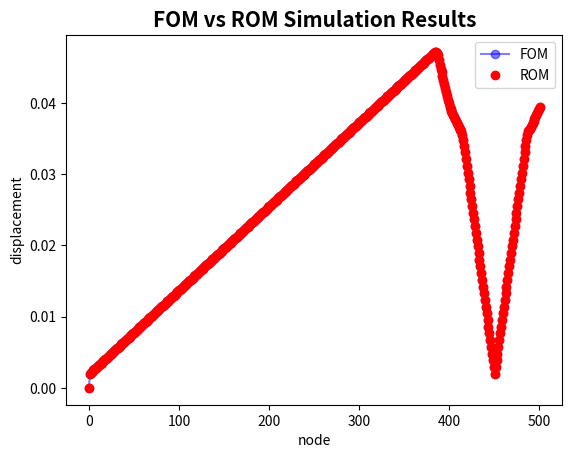

Reproduce this figure in Python.
# -*- coding: utf-8 -*-
import numpy as np
from matplotlib import pyplot as plt
import time


# FULL ORDER MODEL

class Domain():
    #1D domain class
    def __init__(self, number_of_elements):
        self.number_of_elements = number_of_elements
        self.SetUp()


    def SetUp(self):
        self.number_of_nodes = self.number_of_elements+1
        self.nodes_coordinates = np.linspace(0,1,self.number_of_nodes)
        self.connectivity = np.c_[np.linspace(0,self.number_of_nodes-2,self.number_of_nodes-1), np.linspace(1,self.number_of_nodes-1,self.number_of_nodes-1) ]


def setup_domain(number_of_elements):
    domain_object = Domain(number_of_elements)
    return domain_object

class ReferenceElement():

    def __init__(self, degree):
        self.degree = degree
        self.SetUp()

    def SetUp(self):
        if self.degree == 1:
            self.reference_domain = np.array([-1,1])
            self.number_nodes = 2
            self.number_gauss_points = 2
            self.gauss_points_locations = np.array([-1/np.sqrt(3) , 1/np.sqrt(3)])
            self.gauss_points_weights = np.array([1,1])
            self.shape_functions_at_gauss_points =  np.array([(1-self.gauss_points_locations)/2  , (1+self.gauss_points_locations)/2])
            self.shape_functions_derivatives_at_gauss_points  =  np.array ([[-0.5, 0.5 ],[-0.5, 0.5]])
            self.shape_functions_second_derivatives_at_gauss_points = np.array ([[0, 0 ],[0, 0]])
        else:
            raise NameError(f'reference element of the selected degree {self.degree} not implemented')

def setup_reference_element(degree):
    reference_element_object = ReferenceElement(degree)
    return reference_element_object

class FOM_simulation(object):

    def __init__( self, number_of_elements=5, total_time=20,time_step_size=.1, element_degree=1):
        self.total_time = total_time
        self.number_of_time_steps =int(total_time/time_step_size)
        self.time_step_size = time_step_size
        self.setup_domain(number_of_elements)
        self.reference_element = setup_reference_element(element_degree)

    def setup_domain(self, number_of_elements):
        self.domain = Domain(number_of_elements)


    def Run(self):
        self.ComputeSystemMatrix()
        self.Solve()


    def ComputeSystemMatrix(self):
        self.K = np.zeros((self.domain.number_of_nodes, self.domain.number_of_nodes))
        self.M = self.K.copy()
        #element loop
        for ith_element in range(self.domain.number_of_elements):
            element_connectivity = self.domain.connectivity[ith_element, :]
            element_coordinates = self.domain.nodes_coordinates[element_connectivity.astype(int)]
            element_length =  element_coordinates[-1] - element_coordinates[0]
            K_element = np.zeros((self.reference_element.number_nodes,self.reference_element.number_nodes))
            M_element = K_element.copy()
            #gauss points loop
            for i in range(self.reference_element.number_gauss_points):
                shape_function_i = self.reference_element.shape_functions_at_gauss_points[i,:]
                shape_function_derivative_i = self.reference_element.shape_functions_derivatives_at_gauss_points[i,:] * 2/element_length
                weight_i = self.reference_element.gauss_points_weights[i] * element_length/2
                K_element += weight_i * (shape_function_derivative_i.reshape(-1,1) @ shape_function_derivative_i.reshape(1,-1))
                M_element += weight_i * (shape_function_i.reshape(-1,1) @ shape_function_i.reshape(1,-1))
            #assembly
            for e_i, i in zip([0,1], element_connectivity.astype(int)):
                for e_j, j in zip([0,1],element_connectivity.astype(int)):
                    self.M[i,j] +=  M_element[e_i,e_j]
                    self.K[i,j] +=  K_element[e_i,e_j]
        self.T = self.MCPmatrix()
        self.K1 = self.T.T @ self.K @ self.T
        self.M1 = self.T.T @ self.M @ self.T

    def MCPmatrix(self):
        t = int(0.90*self.domain.number_of_nodes)
        T = np.zeros((self.domain.number_of_nodes, t))
        T[0,0] = 1
        T1 = np.zeros((self.domain.number_of_nodes-1, t-1))
        for i in range(0,t-1):
            T1[i,i] = 1
        for i in range(t-1, self.domain.number_of_nodes-1):
            T1[i,t-i-1] = 1
        # np.random.shuffle(T1)
        T[1:,1:] = T1
        return T

    def GetInitialDisplacement(self, applied_force):
        applied_force_vector = np.zeros((self.domain.number_of_nodes))
        applied_force_vector[-1] = applied_force
        applied_force_vector = self.T.T @ applied_force_vector
        Displacement_old = np.zeros((self.domain.number_of_nodes))
        Displacement_old[1:] = self.T[1:,1:] @ np.squeeze(np.linalg.solve(self.K1[1:,1:], applied_force_vector[1:]))

        return Displacement_old


    def Solve(self):
        self.set_up_Newmark_coefficients()

        applied_force = 1
        Displacement_old = self.GetInitialDisplacement(applied_force) #solve static problem to determine original deformation state

        Displacement_new = Displacement_old.copy()
        Velocity_old = np.zeros((self.domain.number_of_nodes))
        Acceleration_old = np.zeros((self.domain.number_of_nodes))

        self.SnapshotsMatrixDisplacements = np.zeros((np.shape(Displacement_old)[0],self.number_of_time_steps))
        self.SnapshotsMatrixDisplacements[:,0] = Displacement_old
        self.SnapshotsMatrixVelocities = np.zeros((np.shape(Displacement_old)[0],self.number_of_time_steps))
        self.SnapshotsMatrixVelocities[:,0] = Velocity_old
        self.SnapshotsMatrixAccelerations = np.zeros((np.shape(Displacement_old)[0],self.number_of_time_steps))
        self.SnapshotsMatrixAccelerations[:,0] = Acceleration_old

        F = np.zeros((self.domain.number_of_nodes))
        K_hat = self.K1 + self.a0*self.M1

        for i in range(1,self.number_of_time_steps):
            F_hat = F + self.M @ (self.a0*Displacement_old  +  self.a2*Velocity_old   + self.a3 * Acceleration_old)
            F_hat = self.T.T @ F_hat

            #solve system for displacement
            Displacement_new[1:] = self.T[1:,1:] @ np.linalg.solve(K_hat[1:,1:], F_hat[1:])

            #update acceleration using Newmark coefficients
            Acceleration_new = self.a0 * (Displacement_new - Displacement_old)  - self.a2*Velocity_old -  self.a3 * Acceleration_old

            #update velocity using Newmark coefficients
            Velocity_new = Velocity_old + self.a6 * Acceleration_old + self.a7*Acceleration_new

            self.SnapshotsMatrixDisplacements[:,i] = Displacement_new
            self.SnapshotsMatrixVelocities[:,i] = Velocity_new
            self.SnapshotsMatrixAccelerations[:,i] = Acceleration_new

            #reset_variables
            Displacement_old = Displacement_new.copy()
            Velocity_old = Velocity_new.copy()
            Acceleration_old = Acceleration_new.copy()


    def set_up_Newmark_coefficients(self, alpha=0.25, beta=0.5):
        dt = self.time_step_size
        self.a0=1/(alpha*(dt**2))
        self.a1=beta/(alpha*dt)
        self.a2=1/(alpha*dt)
        self.a3=(1/(2*alpha))-1
        self.a4=(beta/alpha)-1
        self.a5=(dt/2)*((beta/alpha)-2)
        self.a6=dt*(1-beta)
        self.a7=beta*dt

#Launching the FOM simulation

number_of_elements = 500
total_time = 5
time_step_size = 0.002
element_degree = 1

fom_simulation = FOM_simulation(number_of_elements, total_time,time_step_size,element_degree) #creates the domain and the reference element

print('FOM simulation with ', fom_simulation.domain.number_of_elements, ' elements')
print('FOM simulation with ', fom_simulation.number_of_time_steps, ' time steps')

#Running the Simulation

tiF = time.time()
fom_simulation.Run()  # creates the system matrix K and solves the system for each of the load steps
tfF = time.time()
print('Time for the FOM simulation =', tfF - tiF)

class ROM_simulation(FOM_simulation):


    def __init__(self, number_of_elements,total_time,time_step_size,element_degree,basis):
        super().__init__(number_of_elements, total_time, time_step_size,element_degree)
        self.basis = basis

    def ComputeSystemMatrix(self):

        self.matrixD = fom_simulation.T @ np.linalg.pinv(fom_simulation.T) @ self.basis

        self.K1 = self.matrixD.T @ fom_simulation.K @ self.matrixD
        self.M1 = self.matrixD.T @ fom_simulation.M @ self.matrixD

    def GetInitialDisplacement(self, applied_force):
        # This method solves a static problem to get the initial displacement at all nodes.
        applied_force_vector = np.zeros((self.domain.number_of_nodes))
        applied_force_vector[-1] = applied_force
        applied_force_vector_rom = self.matrixD.T @ applied_force_vector
        Displacement_old_rom = self.matrixD @ np.squeeze(np.linalg.solve(self.K1 , applied_force_vector_rom))
        return Displacement_old_rom


    def Solve(self):
        self.set_up_Newmark_coefficients()

        applied_force = 1
        Displacement_old_rom = self.GetInitialDisplacement(applied_force) #solve static problem to determine original deformation state

        Displacement_new_rom = Displacement_old_rom.copy()
        Velocity_old_rom = np.zeros((np.shape(self.basis)[0]))
        Acceleration_old_rom = np.zeros((np.shape(self.basis)[0]))

        self.SnapshotsMatrixDisplacements_rom = np.zeros((np.shape(self.basis)[0],self.number_of_time_steps))
        self.SnapshotsMatrixDisplacements_rom[:,0] = Displacement_old_rom
        self.SnapshotsMatrixVelocities_rom = np.zeros((np.shape(self.basis)[0],self.number_of_time_steps))
        self.SnapshotsMatrixVelocities_rom[:,0] = Velocity_old_rom
        self.SnapshotsMatrixAccelerations_rom = np.zeros((np.shape(self.basis)[0],self.number_of_time_steps))
        self.SnapshotsMatrixAccelerations_rom[:,0] = Acceleration_old_rom

        F = np.zeros((np.shape(fom_simulation.M)[1]))
        K_hat = self.K1 + self.a0*self.M1

        for i in range(1,self.number_of_time_steps):
            F_hat = F + fom_simulation.M @ (self.a0*Displacement_old_rom  +  self.a2*Velocity_old_rom  + self.a3 * Acceleration_old_rom)
            F_hat = self.matrixD.T @ F_hat

            #solve system for displacement
            Displacement_new_rom  = self.matrixD @ np.linalg.solve(K_hat, F_hat)

            #update acceleration using Newmark coefficients
            Acceleration_new_rom = self.a0 * (Displacement_new_rom - Displacement_old_rom)  - self.a2*Velocity_old_rom -  self.a3 * Acceleration_old_rom

            #update velocity using Newmark coefficients
            Velocity_new_rom = Velocity_old_rom + self.a6 * Acceleration_old_rom + self.a7*Acceleration_new_rom

            self.SnapshotsMatrixDisplacements_rom[:,i] = Displacement_new_rom
            self.SnapshotsMatrixVelocities_rom[:,i] = Velocity_new_rom
            self.SnapshotsMatrixAccelerations_rom[:,i] = Acceleration_new_rom

            #reset_variables
            Displacement_old_rom = Displacement_new_rom.copy()
            Velocity_old_rom = Velocity_new_rom.copy()
            Acceleration_old_rom = Acceleration_new_rom.copy()

# Proper Orthogonal Decomposition

from matplotlib.rcsetup import validate_aspect

def compute_basis(SnapshotsMatrix, truncation_tolerance=1e-4):

    #take the svd ignoring fixed dof
    u,s,v = np.linalg.svd(SnapshotsMatrix[1:,:],full_matrices=False)

    norm_S = np.linalg.norm(SnapshotsMatrix)

    m = np.size(s)
    n = m

    for k in range(1,m):
      numerator = 0
      denominator = 0
      for i in range(k,m):
        numerator += s[i]**2
      for j in range(0,k):
        denominator += s[j]**2
      if np.sqrt(numerator/denominator) <= (truncation_tolerance * norm_S):
        n = k
        break

    Phi = u[:,:n]

    return np.r_[np.zeros((1,Phi.shape[1])), Phi] #return adding ignored dofs

# call your function and obtain a basis from the FOM simulation snapshots

basis = compute_basis(fom_simulation.SnapshotsMatrixDisplacements, 5e-8)

print('\n\nThe basis shape is: ', basis.shape, '\n\n')

#create the ROM simulation with the same parameters as the FOM, plus a basis ( POD )

rom_simulation = ROM_simulation(number_of_elements,total_time, time_step_size, element_degree, basis)

tiR = time.time()
rom_simulation.Run()
tfR = time.time()
print('Time for the ROM simulation =', tfR - tiR)

FOM = fom_simulation.SnapshotsMatrixDisplacements
ROM = rom_simulation.SnapshotsMatrixDisplacements_rom

#compute the approximation error

print('approximation error: ', 100* np.linalg.norm(FOM - ROM)/ np.linalg.norm(FOM), ' %' )

# Attenzione che sono matrici rettangolari quindi il numero di condizionamento non potrebbe essere calcolato
# print('The condition number of the relation T^T Phi is', np.linalg.cond(fom_simulation.T.T @ rom_simulation.basis))
# print('The condition number of the relation (T^T T)^{-1} T^T Phi is ', np.linalg.cond(np.linalg.inv(fom_simulation.T.T @ fom_simulation.T) @ fom_simulation.T.T @ rom_simulation.basis))

def plot_a_snapshot(snapshots_FOM, snapshots_ROM, snapshot_to_print):
  snapshot_i_FOM = snapshots_FOM[:,snapshot_to_print]
  snapshot_i_ROM = snapshots_ROM[:,snapshot_to_print]
  number_of_nodes = np.shape(snapshot_i_FOM)[0]
  x_axis = np.linspace(0,number_of_nodes,number_of_nodes)
  plt.plot(x_axis, snapshot_i_FOM, 'b-o',alpha=0.5,label='FOM')
  plt.plot(x_axis, snapshot_i_ROM,'ro',label='ROM')
  plt.ylabel('displacement')
  plt.xlabel('node')
  plt.title(f'FOM vs ROM Simulation Results', fontsize=15, fontweight='bold')
  plt.legend()
  plt.show()

snapshot_to_print = 15
plot_a_snapshot(FOM,ROM, snapshot_to_print)
